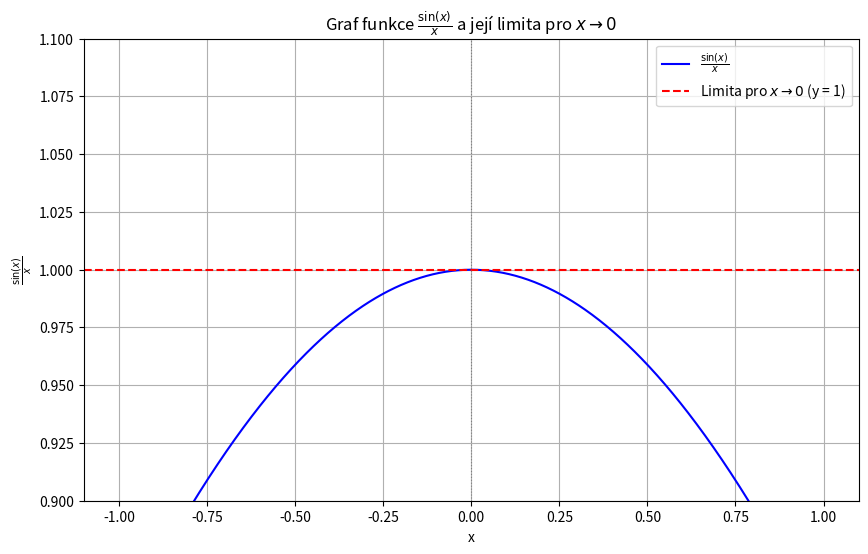

This figure's Python source:
# vypocet limit

from sympy import symbols, sin, limit, oo # vypocet limity
import numpy as num #numerika
import matplotlib.pyplot as plt # pro kresleni grafu

# definujeme promennou
x = symbols('x')
y = sin(x)/x # funkce

# vypocet levostrane limity pro x-> 0-

limita_leva = limit(y, x, 0, dir='-')
print ('limita zleva je', limita_leva)

# vypocet pravostrane limity pro x-> 0+
limita_prava = limit(y, x, 0, dir='+')
print ('limita zprava je', limita_prava)

# limita obecne
limita = limit(y, x, 0) #x - promenna, 0 k cemu jde
print ('limita je', limita)

# limita pro x -> + nekonecno
limita_nekon = limit(y, x, oo) #x - promenna, oo (2 malá o značí nekonečno)
print ('limita v nekonečnu je', limita_nekon)

## vypocty pro kresleni
# definice hodnot (kde se budeme divat)
x = num.linspace(-1, 1, 1000)
x = x[x !=0] # 0 je bod nespojitosti samotne funkce (limita to tam dodefinuje)

#vypocet funkcinich hodnot
y = num.sin(x)/x

# vykresleni grafu pro x->0
plt.figure(figsize=(10, 6)) # velikost
plt.plot(x, y, label=r'$\frac{\sin(x)}{x}$', color="blue") #graf funkce
plt.axhline(1, color='red', linestyle='--', label='Limita pro $x \\to 0$ (y = 1)') #carkovana limita
plt.axvline(0, color='grey', linestyle=':', linewidth=0.8) #seda teckovana carka, osa y
plt.title(r'Graf funkce $\frac{\sin(x)}{x}$ a její limita pro $x \to 0$')
plt.xlabel('x')
plt.ylabel(r'$\frac{\sin(x)}{x}$')
plt.ylim(0.9, 1.1)  #rozsah na ose y
plt.legend()
plt.grid(True)
plt.show()
